Run: headless pygame with SDL's dummy video driver; simulated clock (each Clock.tick advances the game by its frame time, no real sleeping); random seed 0; keys injected as events and as key.get_pressed() state; no mouse input.
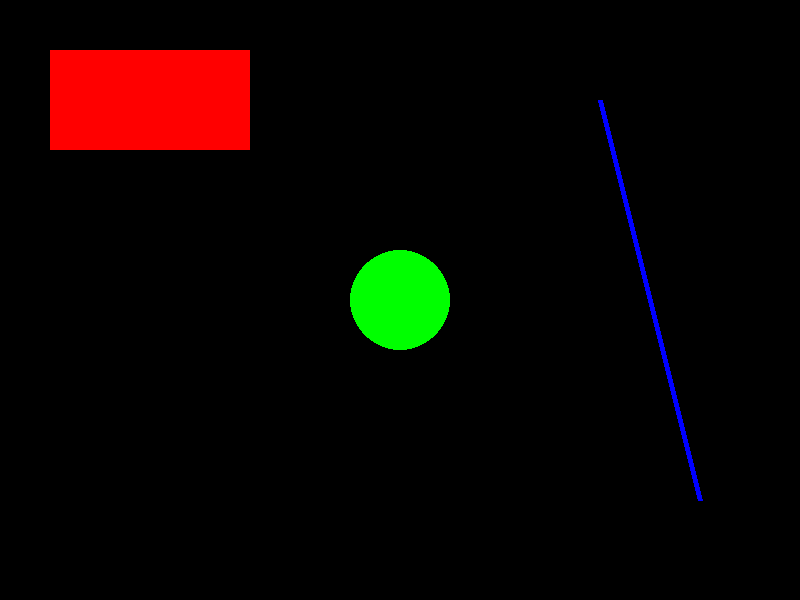
Frame 1 of 4 · flips 1–60 · no input
Frame 2 of 4 · flips 61–180 · tapped SPACE, RETURN · held RIGHT (→), D · screen unchanged from frame 1, image omitted
Frame 3 of 4 · flips 181–300 · held DOWN (↓), S · screen unchanged from frame 2, image omitted
Frame 4 of 4 · flips 301–420 · held LEFT (←), A, UP (↑), W · screen unchanged from frame 3, image omitted

The pygame program that drew these frames:

import pygame
import sys

class Game:
    def __init__(self, width=800, height=600):
        pygame.init()
        self.width, self.height = width, height
        self.window = pygame.display.set_mode((self.width, self.height))

        # Define some colors
        self.RED = (255, 0, 0)
        self.GREEN = (0, 255, 0)
        self.BLUE = (0, 0, 255)
        self.CYAN = (0, 255, 255)
        self.YELLOW = (255, 255, 0)
        
    def draw_rectangle(self, position, size):
        # Draw a red rectangle
        pygame.draw.rect(self.window, self.RED, (*position, *size))
        
    def draw_circle(self, center, radius):
        # Draw a green circle
        pygame.draw.circle(self.window, self.GREEN, center, radius)

    def draw_line(self, start_position, end_position, width):
        # Draw a blue line
        pygame.draw.line(self.window, self.BLUE, start_position, end_position, width)


    def draw_shapes(self):
        self.draw_rectangle((50, 50), (200, 100))
        self.draw_circle((400, 300), 50)
        self.draw_line((600, 100), (700, 500), 5)

    def run(self):
        while True:
            for event in pygame.event.get():
                if event.type == pygame.QUIT:
                    pygame.quit()
                    sys.exit()
            
            # Fill the window with black
            self.window.fill((0, 0, 0))
            
            # Draw shapes
            self.draw_shapes()
            
            # Update the display
            pygame.display.flip()

# Instantiate and run the game
game = Game()
game.run()
